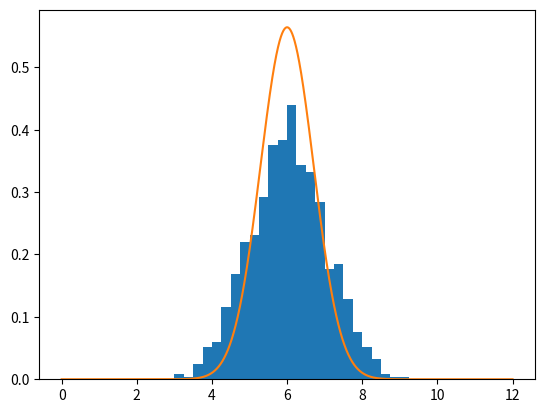

Generate this figure with matplotlib:
import matplotlib.pyplot as plt
import numpy as np
from scipy.stats import norm
from scipy.stats import kstest

rng = np.random.default_rng(250198)
r = rng.uniform(size=[1000, 12])
x = np.linspace(0, 12, int(1E6))

plt.hist(r.sum(axis=1), range = (0, 12), bins=48, density=True, label='Sums')
plt.plot(x, norm.pdf(x, 6, 1/np.sqrt(2)), label=r'$N(6, 1/\sqrt{2})$')
plt.show()